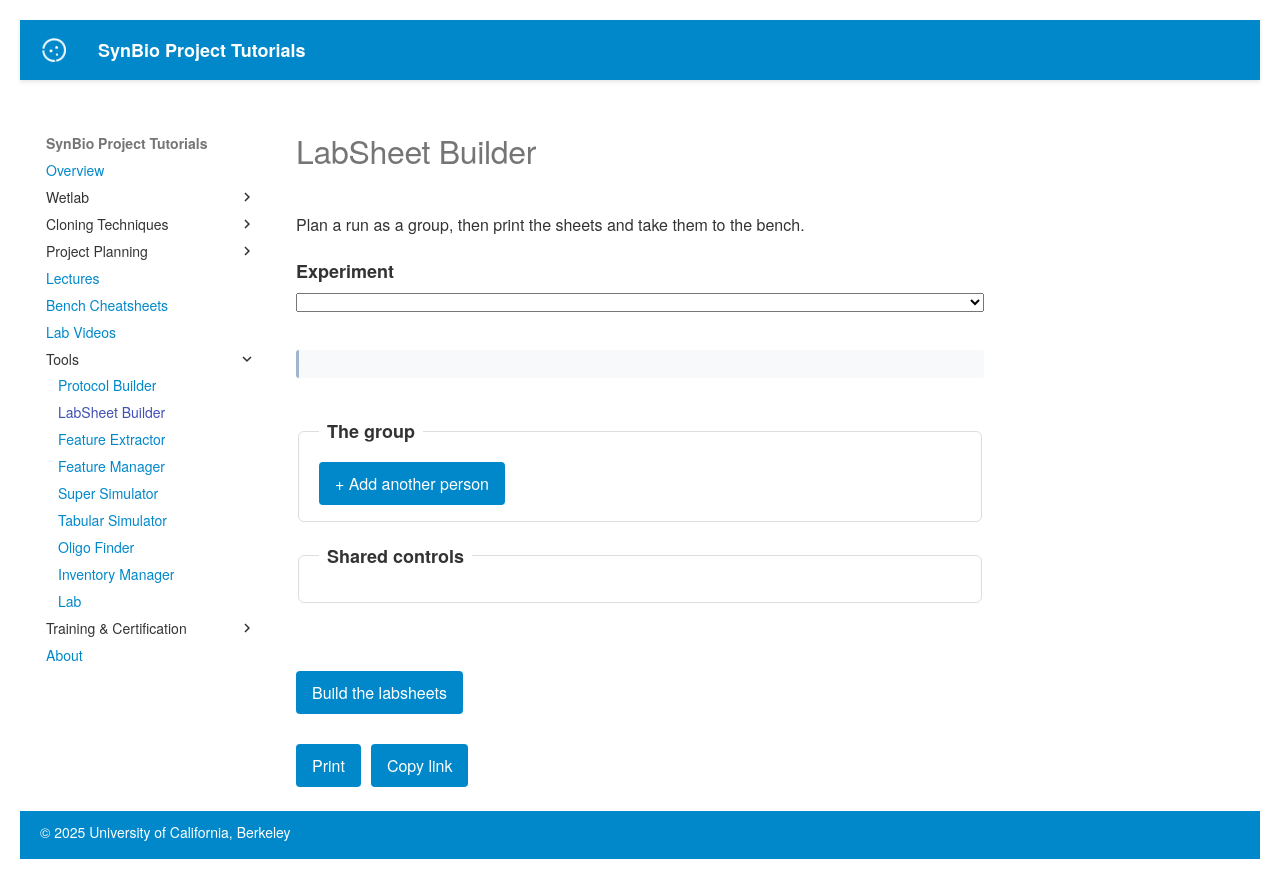

repository: UCB-BioE-Anderson-Lab/cloning-tutorials · page: labsheets/labsheets/index.html · generator: mkdocs

# LabSheet Builder

Plan a run as a group, then print the sheets and take them to the bench.

<style>
  #ls-form { display: grid; gap: 1rem; margin: 1rem 0 1.5rem; }
  .ls-row { display: grid; gap: .75rem; grid-template-columns: repeat(auto-fit, minmax(200px, 1fr)); align-items: end; }
  .ls-row label { display: flex; flex-direction: column; font-weight: 600; font-size: .9rem; }
  .ls-row input, .ls-row select { margin-top: .35rem; width: 100%; box-sizing: border-box; }
  fieldset { border: 1px solid #ddd; border-radius: 6px; padding: .8rem 1rem; }
  legend { font-weight: 600; font-size: .9rem; padding: 0 .4rem; }
  .ls-check { display: flex; gap: .5rem; align-items: flex-start; font-weight: 400; margin: .25rem 0; }
  .ls-check small { color: #666; display: block; font-size: .78rem; }
  .ls-howto { font-size: .92rem; line-height: 1.5; background: #f7f9fb;
              border-left: 3px solid #9fb6cc; padding: .7rem .9rem; border-radius: 3px; }
  #ls-warn { background: #fff6e5; border-left: 3px solid #d08a00; padding: .6rem .8rem;
             border-radius: 3px; font-size: .9rem; }
  #ls-error { background: #fdecea; border-left: 3px solid #c0392b; padding: .6rem .8rem;
              border-radius: 3px; font-size: .9rem; }
  .ls-err { color: #c0392b; }
  .ls-quiet { font-size: .8rem; color: #666; margin: .4rem 0 0; }
  .ls-member { border: 1px solid #e6e6e6; border-radius: 5px; padding: .6rem .7rem; margin-bottom: .6rem; }
  .ls-member-head { display: flex; gap: .5rem; align-items: center; margin-bottom: .4rem; }
  .ls-m-id { width: 6.5rem; }
  .ls-m-name { flex: 1; min-width: 0; }
  .ls-m-del { font-size: .75rem; padding: .15rem .5rem; }
  .ls-m-clone { width: 100%; box-sizing: border-box; }
  .ls-chips { display: flex; flex-wrap: wrap; gap: .3rem; margin-bottom: .4rem; }
  .ls-chip { display: inline-flex; align-items: center; gap: .3rem; background: #eef3f8;
             border: 1px solid #cfdcea; border-radius: 999px; padding: .1rem .3rem .1rem .6rem;
             font-size: .84rem; }
  .ls-chip button { border: 0; background: none; cursor: pointer; font-size: .95rem;
                    line-height: 1; padding: 0 .25rem; color: #667; }
  .ls-chip-warn { background: #fff6e5; border-color: #e3c58a; }
  .ls-chip-unknown { background: #f3f0f7; border-color: #d5cbe3; }
  #ls-tally { display: flex; flex-wrap: wrap; gap: .3rem 1.2rem; font-size: .9rem; color: #333; }
  #ls-note { background: #eef3f8; border-left: 3px solid #5b87b5; padding: .6rem .8rem;
             border-radius: 3px; font-size: .9rem; }
  button { cursor: pointer; }
  button:disabled { cursor: not-allowed; opacity: .5; }

  .labsheet { border: 1px solid #ddd; border-radius: 6px; padding: 1.2rem 1.4rem;
              margin: 1.5rem 0; background: #fff; }
  .ls-head { display: flex; justify-content: space-between; align-items: flex-start;
             gap: 1rem; border-bottom: 2px solid #222; padding-bottom: .5rem; margin-bottom: .9rem; }
  .ls-exp { font-size: .8rem; letter-spacing: .06em; text-transform: uppercase; color: #666; }
  .ls-head h2 { margin: .15rem 0 0; font-size: 1.5rem; }
  .ls-num { color: #777; font-weight: 400; }
  .ls-head-r { text-align: right; font-size: .85rem; }
  .ls-sign { color: #777; margin-top: .3rem; white-space: nowrap; }
  .ls-table { border-collapse: collapse; width: 100%; margin: .8rem 0; font-size: .88rem; }
  .ls-table caption { text-align: left; font-weight: 600; font-size: .8rem;
                      text-transform: uppercase; letter-spacing: .05em; color: #666;
                      padding-bottom: .3rem; }
  .ls-table th, .ls-table td { border: 1px solid #ddd; padding: .3rem .5rem; text-align: left; }
  .ls-table th { background: #f5f5f5; font-size: .78rem; text-transform: uppercase;
                 letter-spacing: .04em; }
  .ls-notes { margin-top: .8rem; border-top: 1px solid #eee; padding-top: .6rem; }
  .ls-notes h4 { margin: 0 0 .3rem; font-size: .8rem; text-transform: uppercase;
                 letter-spacing: .05em; color: #666; }
  .ls-notes ul { margin: 0; padding-left: 1.2rem; font-size: .88rem; }

  @media print {
    @page { size: letter portrait; margin: 14mm; }
    html, body { background: #fff !important; }
    .md-header, .md-sidebar, .md-footer, .md-tabs, #ls-form, #ls-tools,
    h1, .ls-howto, #ls-catalogue-note { display: none !important; }
    .md-main__inner, .md-content { margin: 0 !important; }
    .labsheet { border: 0; padding: 0; margin: 0; page-break-after: always;
                break-after: page; font-size: 11pt; }
    .labsheet:last-child { page-break-after: auto; }
    .ls-table { page-break-inside: avoid; break-inside: avoid; }
    .ls-proto li, .ls-notes li { page-break-inside: avoid; break-inside: avoid; }
    h2, h3, h4 { page-break-after: avoid; break-after: avoid; }
  }
</style>

<div id="ls-error" hidden></div>

<div id="ls-form">
  <div class="ls-row">
    <label>Experiment
      <select id="ls-experiment"></select>
    </label>
  </div>

  <p id="ls-howto" class="ls-howto"></p>

  <fieldset>
    <legend>The group</legend>
    <div id="ls-members"></div>
    <button id="ls-add-member" type="button">+ Add another person</button>
  </fieldset>

  <fieldset>
    <legend>Shared controls</legend>
    <div id="ls-refs"></div>
  </fieldset>

  <p id="ls-catalogue-note" class="ls-quiet"></p>
  <datalist id="ls-clone-list"></datalist>

  <div id="ls-tally"></div>
  <div id="ls-warn" hidden></div>
  <div id="ls-note" hidden></div>

  <div>
    <button id="ls-build">Build the labsheets</button>
  </div>
</div>

<div id="ls-tools" hidden style="display:flex;gap:.5rem;margin:.5rem 0;">
  <button id="ls-print">Print</button>
  <button id="ls-copy">Copy link</button>
</div>

<div id="ls-output"></div>

<script type="module" src="../../protocols/renderer.js"></script>
<script src="../labsheets.js"></script>
